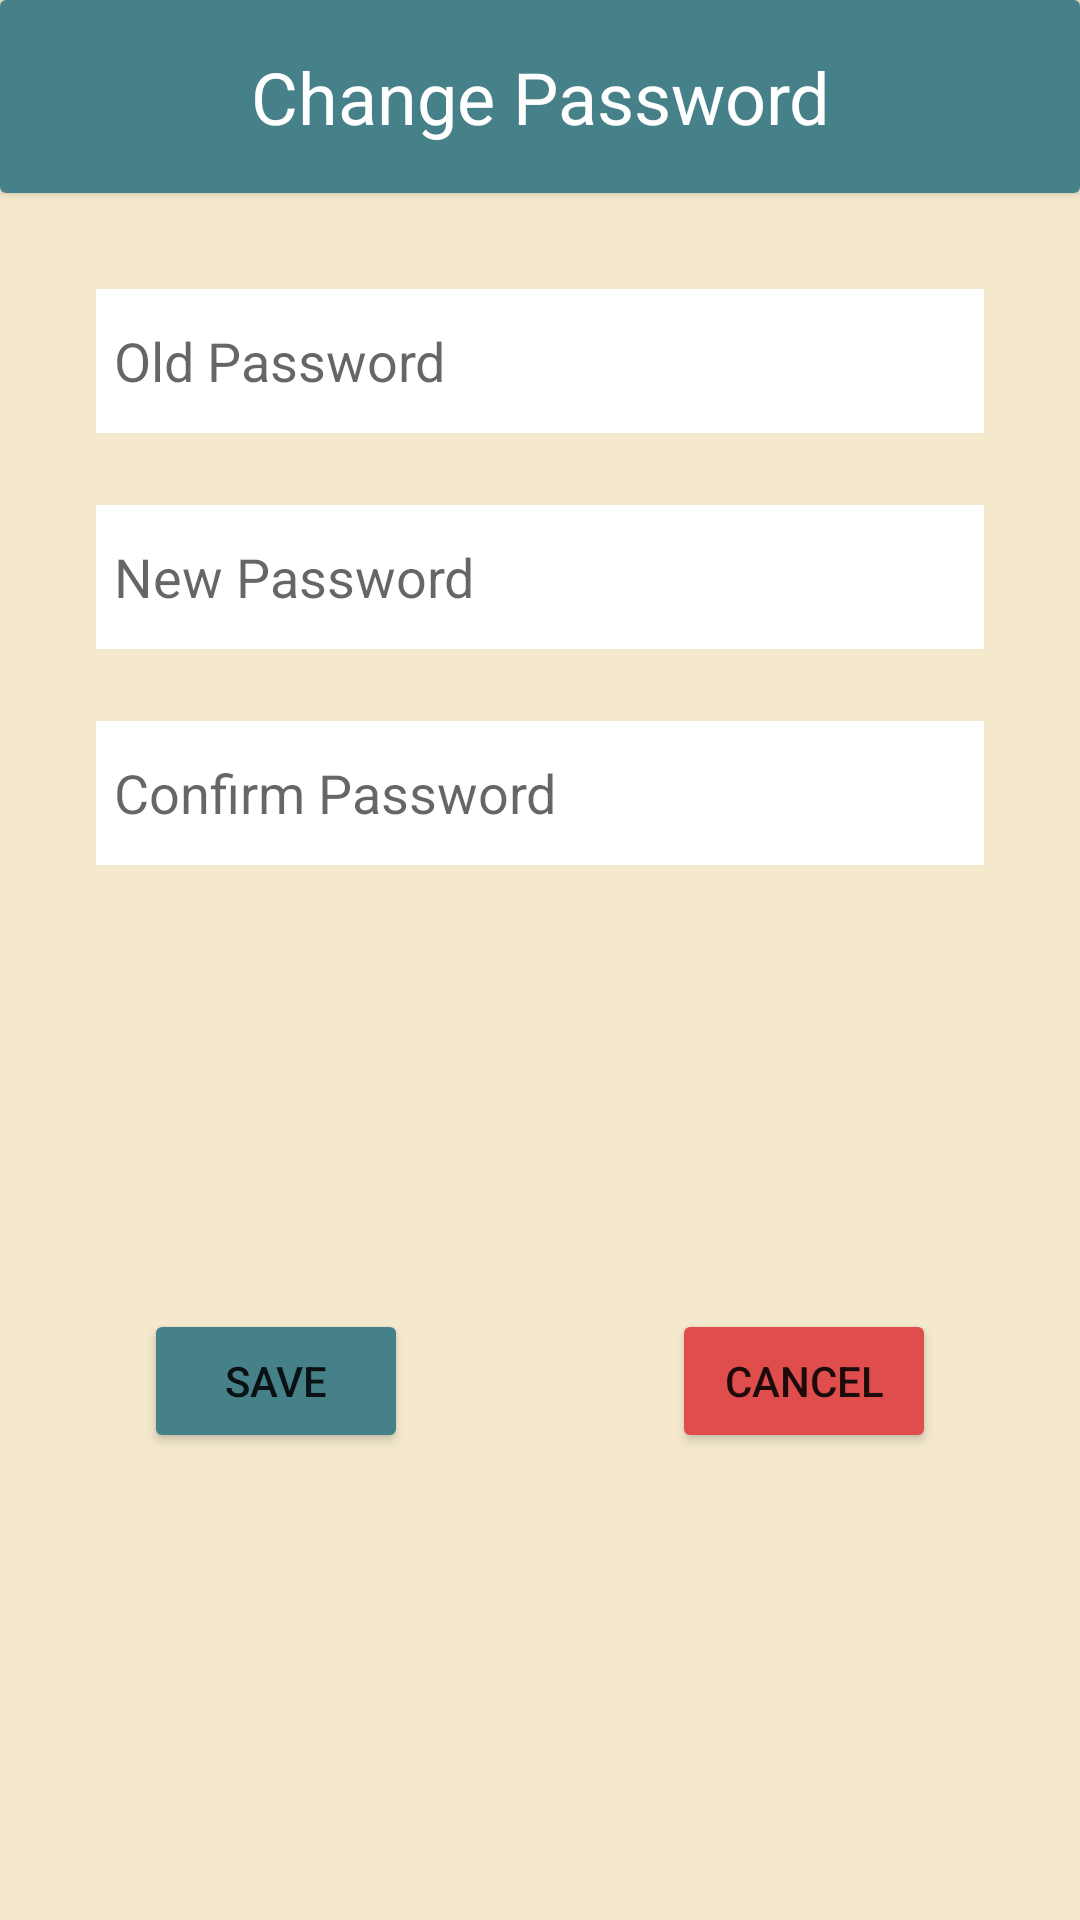

Produce the Android XML layout that renders to this screen, including the resource entries it uses.
<!-- AndroidManifest.xml: application theme Theme.Authapp3 -->
<!-- res/layout/popup_editsensitive.xml -->
<?xml version="1.0" encoding="utf-8"?>
<androidx.constraintlayout.widget.ConstraintLayout xmlns:android="http://schemas.android.com/apk/res/android"
    xmlns:app="http://schemas.android.com/apk/res-auto"
    xmlns:tools="http://schemas.android.com/tools"
    android:layout_width="match_parent"
    android:layout_height="match_parent"
    android:background="@color/background">

    <androidx.cardview.widget.CardView
        android:id="@+id/edit_sensitive_header"
        android:layout_width="0dp"
        android:layout_height="wrap_content"
        app:layout_constraintEnd_toEndOf="parent"
        app:layout_constraintStart_toStartOf="parent"
        app:layout_constraintTop_toTopOf="parent">

        <androidx.constraintlayout.widget.ConstraintLayout
            android:layout_width="match_parent"
            android:layout_height="match_parent"
            android:background="@color/title">

            <TextView
                android:id="@+id/edit_sensitive_details"
                android:layout_width="wrap_content"
                android:layout_height="wrap_content"
                android:layout_marginStart="16dp"
                android:layout_marginTop="16dp"
                android:layout_marginEnd="16dp"
                android:layout_marginBottom="16dp"
                android:text="@string/change_password"
                android:textColor="@color/white"
                android:textSize="24sp"
                app:layout_constraintBottom_toBottomOf="parent"
                app:layout_constraintEnd_toEndOf="parent"
                app:layout_constraintStart_toStartOf="parent"
                app:layout_constraintTop_toTopOf="parent" />
        </androidx.constraintlayout.widget.ConstraintLayout>
    </androidx.cardview.widget.CardView>

    <EditText
        android:id="@+id/editTextSensitive"
        android:layout_width="0dp"
        android:layout_height="48dp"
        android:layout_marginStart="32dp"
        android:layout_marginTop="32dp"
        android:layout_marginEnd="32dp"
        android:background="@color/white"
        android:ems="10"
        android:hint="@string/old_password"
        android:importantForAutofill="no"
        android:inputType="textPassword"
        android:padding="6dp"
        app:layout_constraintEnd_toEndOf="parent"
        app:layout_constraintStart_toStartOf="parent"
        app:layout_constraintTop_toBottomOf="@+id/edit_sensitive_header" />

    <EditText
        android:id="@+id/editTextSensitiveNew"
        android:layout_width="0dp"
        android:layout_height="48dp"
        android:layout_marginTop="24dp"
        android:background="@color/white"
        android:ems="10"
        android:hint="@string/new_password"
        android:importantForAutofill="no"
        android:inputType="textPassword"
        android:padding="6dp"
        app:layout_constraintEnd_toEndOf="@+id/editTextSensitive"
        app:layout_constraintStart_toStartOf="@+id/editTextSensitive"
        app:layout_constraintTop_toBottomOf="@+id/editTextSensitive" />

    <EditText
        android:id="@+id/editTextSensitiveConfirm"
        android:layout_width="0dp"
        android:layout_height="48dp"
        android:layout_marginTop="24dp"
        android:background="@color/white"
        android:ems="10"
        android:hint="@string/confirm_password"
        android:importantForAutofill="no"
        android:inputType="textPassword"
        android:padding="6dp"
        app:layout_constraintEnd_toEndOf="@+id/editTextSensitiveNew"
        app:layout_constraintStart_toStartOf="@+id/editTextSensitiveNew"
        app:layout_constraintTop_toBottomOf="@+id/editTextSensitiveNew" />

    <Button
        android:id="@+id/edit_sensitive_save"
        android:layout_width="wrap_content"
        android:layout_height="wrap_content"
        android:layout_marginStart="16dp"
        android:layout_marginTop="24dp"
        android:layout_marginBottom="32dp"
        android:backgroundTint="@color/button"
        android:text="@string/save"
        app:layout_constraintBottom_toBottomOf="parent"
        app:layout_constraintStart_toStartOf="@+id/editTextSensitiveConfirm"
        app:layout_constraintTop_toBottomOf="@id/editTextSensitiveConfirm" />

    <Button
        android:id="@+id/edit_sensitive_cancel"
        android:layout_width="wrap_content"
        android:layout_height="wrap_content"
        android:layout_marginTop="24dp"
        android:layout_marginEnd="16dp"
        android:layout_marginBottom="32dp"
        android:backgroundTint="#DF4D4D"
        android:text="@string/cancel"
        app:layout_constraintBottom_toBottomOf="parent"
        app:layout_constraintEnd_toEndOf="@+id/editTextSensitiveConfirm"
        app:layout_constraintTop_toBottomOf="@id/editTextSensitiveConfirm" />

    <ProgressBar
        android:id="@+id/progressBarSensitive"
        style="?android:attr/progressBarStyleLarge"
        android:layout_width="wrap_content"
        android:layout_height="wrap_content"
        android:layout_centerInParent="true"
        android:visibility="gone"
        app:layout_constraintBottom_toBottomOf="parent"
        app:layout_constraintEnd_toEndOf="parent"
        app:layout_constraintStart_toStartOf="parent"
        app:layout_constraintTop_toTopOf="parent"
        tools:ignore="MissingConstraints" />
</androidx.constraintlayout.widget.ConstraintLayout>
<!-- resources referenced by this layout -->
<resources>
  <color name="background">#FFF4E9CD</color>
  <color name="button">#FF468189</color>
  <color name="title">#FF468189</color>
  <color name="white">#FFFFFFFF</color>
  <string name="cancel">Cancel</string>
  <string name="change_password">Change Password</string>
  <string name="confirm_password">Confirm Password</string>
  <string name="new_password">New Password</string>
  <string name="old_password">Old Password</string>
  <string name="save">Save</string>
  <style name="Theme.Authapp3" parent="Theme.MaterialComponents.DayNight.NoActionBar">
          
          <item name="colorPrimary">@color/title</item>
          <item name="colorPrimaryVariant">@color/purple_700</item>
          <item name="colorOnPrimary">@color/white</item>
          
          <item name="colorSecondary">@color/teal_200</item>
          <item name="colorSecondaryVariant">@color/teal_700</item>
          <item name="colorOnSecondary">@color/black</item>
          
          <item name="android:statusBarColor" tools:targetApi="l">?attr/colorPrimaryVariant</item>
          
      </style>
  <color name="purple_700">#FF3700B3</color>
  <color name="teal_200">#FF03DAC5</color>
  <color name="teal_700">#FF018786</color>
  <color name="black">#FF000000</color>
</resources>
